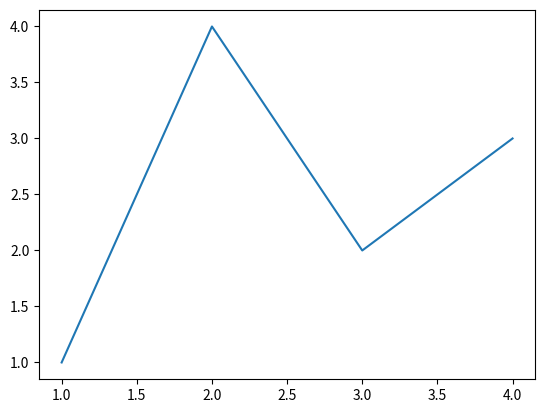
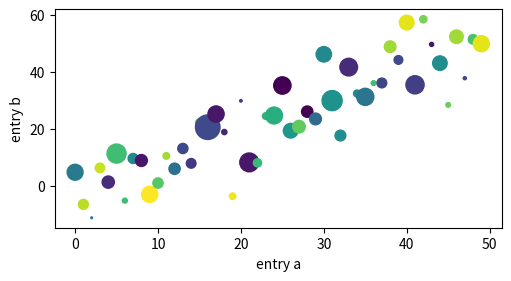
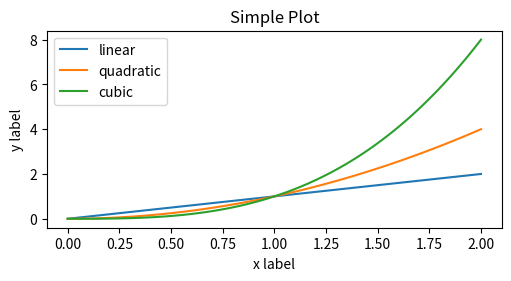
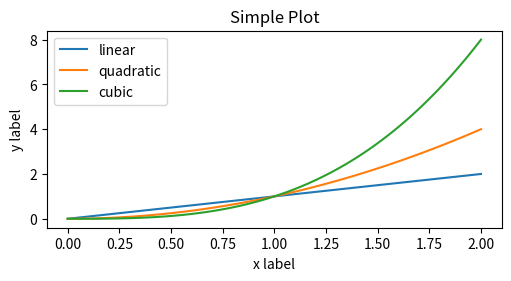
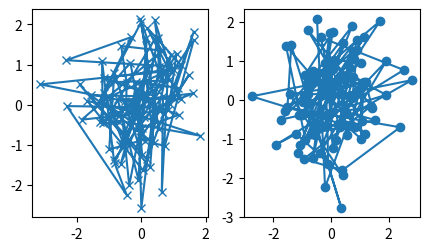
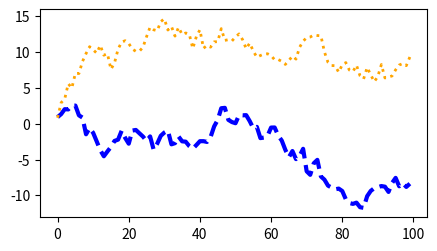
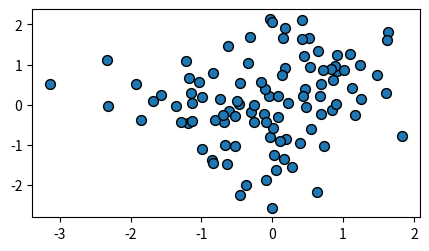
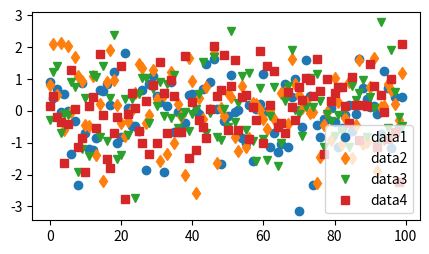
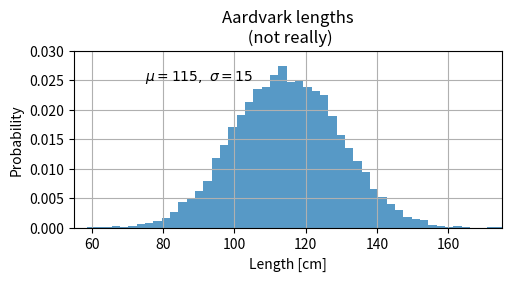
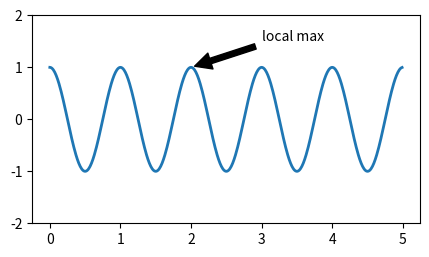
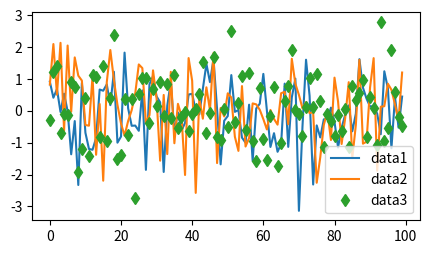
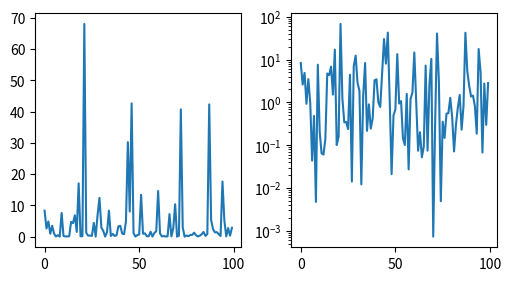
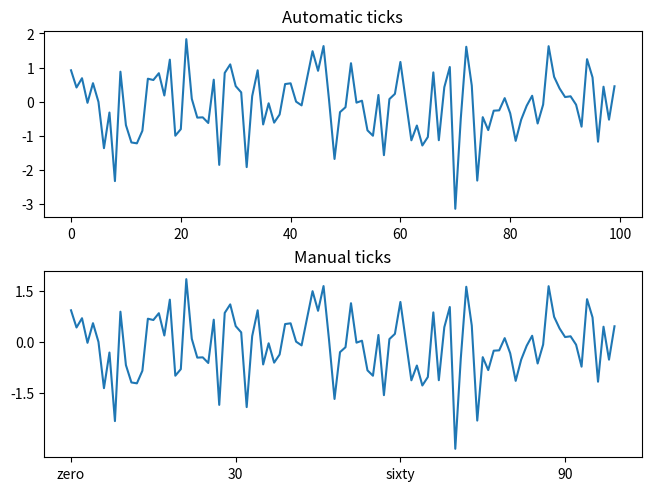
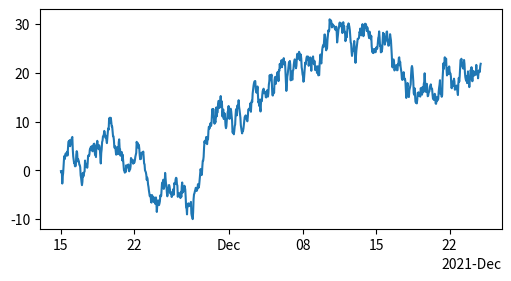
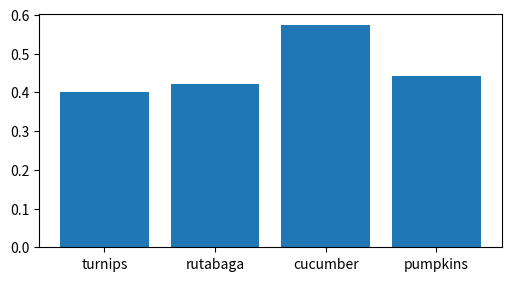
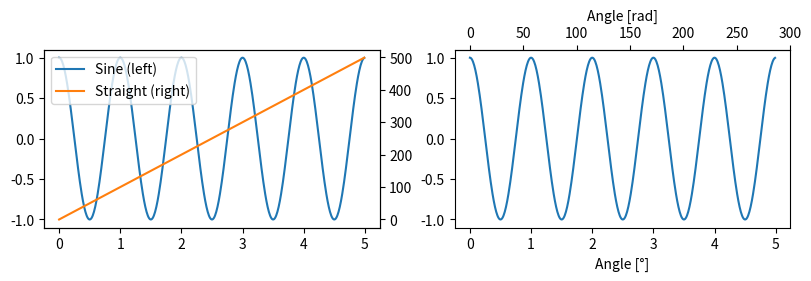

These charts were generated, in order, by the following Python code:
%matplotlib inline

import matplotlib as mpl
import matplotlib.pyplot as plt
import numpy as np

fig, ax = plt.subplots()  # Create a figure containing a single axes.
# plot(X,Y)
ax.plot([1, 2, 3, 4], [1, 4, 2, 3]);  # Plot some data on the axes.

np.random.seed(19680801)

data = {'a': np.arange(50),
        'c': np.random.randint(0, 50, 50),
        'd': np.random.randn(50)}
data['b'] = data['a'] + 10 * np.random.randn(50)
data['d'] = np.abs(data['d']) * 100

fig, ax = plt.subplots(figsize=(5, 2.7), layout='constrained')
ax.scatter('a', 'b', c='c', s='d', data=data)
ax.set_xlabel('entry a')
ax.set_ylabel('entry b');

x = np.linspace(0, 2, 100)  # Sample data.

# Note that even in the OO-style, we use `.pyplot.figure` to create the Figure.
fig, ax = plt.subplots(figsize=(5, 2.7), layout='constrained')
ax.plot(x, x, label='linear')  # Plot some data on the axes.
ax.plot(x, x**2, label='quadratic')  # Plot more data on the axes...
ax.plot(x, x**3, label='cubic')  # ... and some more.
ax.set_xlabel('x label')  # Add an x-label to the axes.
ax.set_ylabel('y label')  # Add a y-label to the axes.
ax.set_title("Simple Plot")  # Add a title to the axes.
ax.legend();  # Add a legend.

x = np.linspace(0, 2, 100)  # Sample data.

plt.figure(figsize=(5, 2.7), layout='constrained')
plt.plot(x, x, label='linear')  # Plot some data on the (implicit) axes.
plt.plot(x, x**2, label='quadratic')  # etc.
plt.plot(x, x**3, label='cubic')
plt.xlabel('x label')
plt.ylabel('y label')
plt.title("Simple Plot")
plt.legend();

def my_plotter(ax, data1, data2, param_dict):
    """
    A helper function to make a graph.
    """
    out = ax.plot(data1, data2, **param_dict)
    return out

data1, data2, data3, data4 = np.random.randn(4, 100)  # make 4 random data sets
# fig, axs = plt.subplots(1, 2, figsize=(5, 2.7))
fig, (ax1, ax2) = plt.subplots(1, 2, figsize=(5, 2.7))
my_plotter(ax1, data1, data2, {'marker': 'x'})
my_plotter(ax2, data3, data4, {'marker': 'o'});

fig, ax = plt.subplots(figsize=(5, 2.7))
x = np.arange(len(data1))
ax.plot(x, np.cumsum(data1), color='blue', linewidth=3, linestyle='--')
l, = ax.plot(x, np.cumsum(data2), color='orange', linewidth=2)
l.set_linestyle(':');

fig, ax = plt.subplots(figsize=(5, 2.7))
ax.scatter(data1, data2, s=50, facecolor='C0', edgecolor='k');

fig, ax = plt.subplots(figsize=(5, 2.7))
ax.plot(data1, 'o', label='data1')
ax.plot(data2, 'd', label='data2')
ax.plot(data3, 'v', label='data3')
ax.plot(data4, 's', label='data4')
ax.legend();

mu, sigma = 115, 15
x = mu + sigma * np.random.randn(10000)
fig, ax = plt.subplots(figsize=(5, 2.7), layout='constrained')

n, bins, patches = ax.hist(x, 50, density=1, facecolor='C0', alpha=0.75)

ax.set_xlabel('Length [cm]')
ax.set_ylabel('Probability')
ax.set_title('Aardvark lengths\n (not really)')
ax.text(75, .025, r'$\mu=115,\ \sigma=15$')
ax.axis([55, 175, 0, 0.03])
ax.grid(True);

fig, ax = plt.subplots(figsize=(5, 2.7))

t = np.arange(0.0, 5.0, 0.01)
s = np.cos(2 * np.pi * t)
line, = ax.plot(t, s, lw=2)

ax.annotate('local max', xy=(2, 1), xytext=(3, 1.5),
            arrowprops=dict(facecolor='black', shrink=0.05))

ax.set_ylim(-2, 2);

fig, ax = plt.subplots(figsize=(5, 2.7))
ax.plot(np.arange(len(data1)), data1, label='data1')
ax.plot(np.arange(len(data2)), data2, label='data2')
ax.plot(np.arange(len(data3)), data3, 'd', label='data3')
ax.legend();

fig, axs = plt.subplots(1, 2, figsize=(5, 2.7), layout='constrained')
xdata = np.arange(len(data1))  # make an ordinal for this
data = 10**data1
axs[0].plot(xdata, data)

axs[1].set_yscale('log')
axs[1].plot(xdata, data);

fig, axs = plt.subplots(2, 1, layout='constrained')
axs[0].plot(xdata, data1)
axs[0].set_title('Automatic ticks')

axs[1].plot(xdata, data1)
axs[1].set_xticks(np.arange(0, 100, 30), ['zero', '30', 'sixty', '90'])
axs[1].set_yticks([-1.5, 0, 1.5])  # note that we don't need to specify labels
axs[1].set_title('Manual ticks');

fig, ax = plt.subplots(figsize=(5, 2.7), layout='constrained')
dates = np.arange(np.datetime64('2021-11-15'), np.datetime64('2021-12-25'),
                  np.timedelta64(1, 'h'))
data = np.cumsum(np.random.randn(len(dates)))
ax.plot(dates, data)
cdf = mpl.dates.ConciseDateFormatter(ax.xaxis.get_major_locator())
ax.xaxis.set_major_formatter(cdf);

fig, ax = plt.subplots(figsize=(5, 2.7), layout='constrained')
categories = ['turnips', 'rutabaga', 'cucumber', 'pumpkins']

ax.bar(categories, np.random.rand(len(categories)));

fig, (ax1, ax3) = plt.subplots(1, 2, figsize=(8, 2.7), layout='constrained')
l1, = ax1.plot(t, s)
ax2 = ax1.twinx()
l2, = ax2.plot(t, range(len(t)), 'C1')
ax2.legend([l1, l2], ['Sine (left)', 'Straight (right)'])

ax3.plot(t, s)
ax3.set_xlabel('Angle [°]')
ax4 = ax3.secondary_xaxis('top', functions=(np.rad2deg, np.deg2rad))
ax4.set_xlabel('Angle [rad]')

X, Y = np.meshgrid(np.linspace(-3, 3, 128), np.linspace(-3, 3, 128))
Z = (1 - X/2 + X**5 + Y**3) * np.exp(-X**2 - Y**2)

fig, axs = plt.subplots(2, 2, layout='constrained')

pc = axs[0, 0].pcolormesh(X, Y, Z, vmin=-1, vmax=1, cmap='RdBu_r')
fig.colorbar(pc, ax=axs[0, 0])
axs[0, 0].set_title('pcolormesh()')

co = axs[0, 1].contourf(X, Y, Z, levels=np.linspace(-1.25, 1.25, 11))
fig.colorbar(co, ax=axs[0, 1])
axs[0, 1].set_title('contourf()')

pc = axs[1, 0].imshow(Z**2 * 100, cmap='plasma',
                          norm=mpl.colors.LogNorm(vmin=0.01, vmax=100))
fig.colorbar(pc, ax=axs[1, 0], extend='both')
axs[1, 0].set_title('imshow() with LogNorm()')

pc = axs[1, 1].scatter(data1, data2, c=data3, cmap='RdBu_r')
fig.colorbar(pc, ax=axs[1, 1], extend='both')
axs[1, 1].set_title('scatter()');

fig, axd = plt.subplot_mosaic([['upleft', 'right'],
                               ['lowleft', 'right']], layout='constrained')
axd['upleft'].set_title('upleft')
axd['lowleft'].set_title('lowleft')
axd['right'].set_title('right');